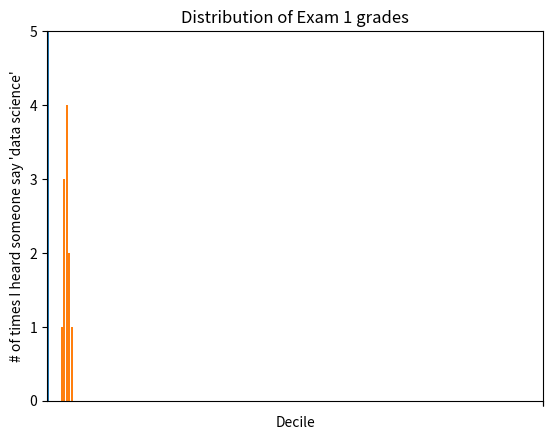

Reproduce this figure in Python. (Note: this script raises an exception after producing the figure.)

from matplotlib import pyplot as plt

## line chart

def make_chart_simple_line_chart():
    years = [1950, 1960, 1970, 1980, 1990, 2000, 2010]
    gdp = [300.2, 543.3, 1075.9, 2862.5, 5979.6, 10289.7, 14958.3]

    # create a line chart, years on x-axis, gdp on y-axis
    plt.plot(years, gdp, color='green', marker='o', linestyle='solid')

    # add a title
    plt.title("Nominal GDP")

    # add a lable to the y-axis
    plt.ylabel("Billions of $")

    plt.show()

make_chart_simple_line_chart()

## bar charts

def make_chart_simple_bar_chart(plt):

    movies = ["Annie Hall", "Ben-Hur", "Casablanca", "Gandhi", "West Side Story"]
    num_oscars = [5, 11, 3, 8, 10]

    # bars are by default width 0.8
    # add 0.1 to the left coordinates so that each bar is centered
    xs = [i + 0.1 for i, _ in enumerate(movies)]

    # plot bars with left x-coordinates [xs], heights [num_oscars]
    plt.bar(xs, num_oscars)

    plt.ylabel("# of Academy Awards")
    plt.title("My Favorite Movies")

    # label x-axis with movie names at bar centers
    plt.xticks([i + 0.5 for i, _ in enumerate(movies)], movies)

    plt.show()

make_chart_simple_bar_chart(plt)

## bar chart of histogram

from collections import Counter


def make_chart_histogram(plt):
    grades = [83,95,91,87,70,0,85,82,100,67,73,77,0]
    decile = lambda grade: grade // 10 * 10
    histogram = Counter(decile(grade) for grade in grades)

    # shift each bar to the left by 4, so they are centered
    # due to below x axis range -5 to 105
    plt.bar([x - 4 for x in histogram.keys()],
            histogram.values(),
            8)  # each bar has a width 8

    # x-axis from -5 to 105, y axis from 0 to 5
    plt.axis([-5, 105, 0, 5])

    plt.xticks([10 * i for i in range(11)])
    plt.xlabel("Decile")
    plt.ylabel("# of Students")
    plt.title("Distribution of Exam 1 grades")

    plt.show()

make_chart_histogram(plt)

def make_chart_misleading_y_axis(plt, mislead=True):
    mentions = [500, 505]
    years = [2013, 2014]

    plt.bar([2012.6, 2013.6], mentions)
    plt.xticks(years)
    plt.ylabel("# of times I heard someone say 'data science'")

    # if you don't do this, matplotlib will lable the x-axis
    # 0, 1, then add a + 2.013e3 off in the corner
    plt.ticklabel_format(useOffset=False)

    if mislead:
        # misleading y-axis only showing the part above 500
        plt.axis([2012.5, 2014.5, 499, 506])
        plt.title("Look at the 'Huge' increase!")
    else:
        plt.axis([2012.5, 2014.5, 0, 550])
        plt.title("Not so huge anymore")

    plt.show()

make_chart_misleading_y_axis(plt, mislead=True)
make_chart_misleading_y_axis(plt, mislead=False)

## multiple line charts

def make_chart_several_line_charts(plt):

    variance     = [1,2,4,8,16,32,64,128,256]
    bias_squared = [256,128,64,32,16,8,4,2,1]
    total_error  = [x + y for x, y in zip(variance, bias_squared)]
    xs = [i for i, _ in enumerate(variance)]

    # make multiple calls to plt.plot
    # to show multiple series on the same chart
    plt.plot(xs, variance,      'g-', label='variance')     # green solid line
    plt.plot(xs, bias_squared,  'r-.', label='bias^2')      # red dot-dashed line
    plt.plot(xs, total_error,   'b:', label='total error')  # blue dotted line

    # assigned labels to each series, get label for free
    plt.legend(loc=9)   # loc=9 means 'top center'
    plt.xlabel("model complexity")
    plt.title("the bias-variance tradeoff")

    plt.show()

make_chart_several_line_charts(plt)

## Scatterplots
def make_chart_scatter_plot(plt):

    friends = [ 70, 65, 72, 63, 71, 64, 60, 64, 67]
    minutes = [175, 170, 205, 120, 220, 130, 105, 145, 190]
    labels = ['a', 'b', 'c', 'd', 'e', 'f', 'g', 'h', 'i']

    plt.scatter(friends, minutes)

    # label each point
    for label, friend_count, minute_count in zip(labels, friends, minutes):
        plt.annotate(label,
            xy=(friend_count, minute_count),
            xytext=(5, -5),
            textcoords='offset points')

    plt.title("Daily minutes vs Number of friends")
    plt.xlabel("# of Friends")
    plt.ylabel("daily minutes spent on the site")

    plt.show()

make_chart_scatter_plot(plt)

def make_chart_scatterplot_axes(plt, equal_axes=False):

    test_1_grades = [ 99, 90, 85, 97, 80]
    test_2_grades = [100, 85, 60, 90, 70]

    plt.scatter(test_1_grades, test_2_grades)
    plt.xlabel("test 1 grade")
    plt.ylabel("test 2 grade")
    if equal_axes:
        plt.title("Axes are compariable")
        plt.axis("equal")
    else:
        plt.title("Axes aren't compariable")

    plt.show()

make_chart_scatterplot_axes(plt, equal_axes=False)
make_chart_scatterplot_axes(plt, equal_axes=True)